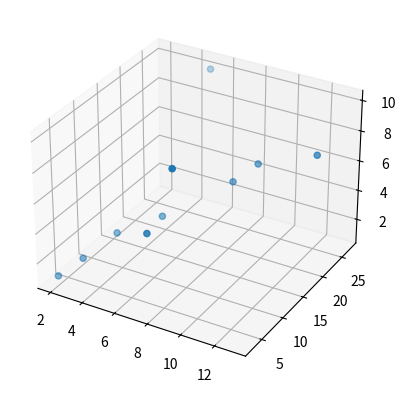

Write Python code to recreate this figure.
# -*- coding: utf-8 -*-
"""
Created on Tue Aug 17 19:20:05 2021

[redacted]
"""

from mpl_toolkits import mplot3d
import matplotlib.pyplot as plt

ax = plt.axes(projection='3d')

z = [1,2,3,4,5,6,7,8,9,10]
x = [2,3,4,6,7,9,10,13,8,5]
y = [3,5,9,12,5,17,19,21,7,27]

ax.scatter3D(x,y,z)

print(plt.show())